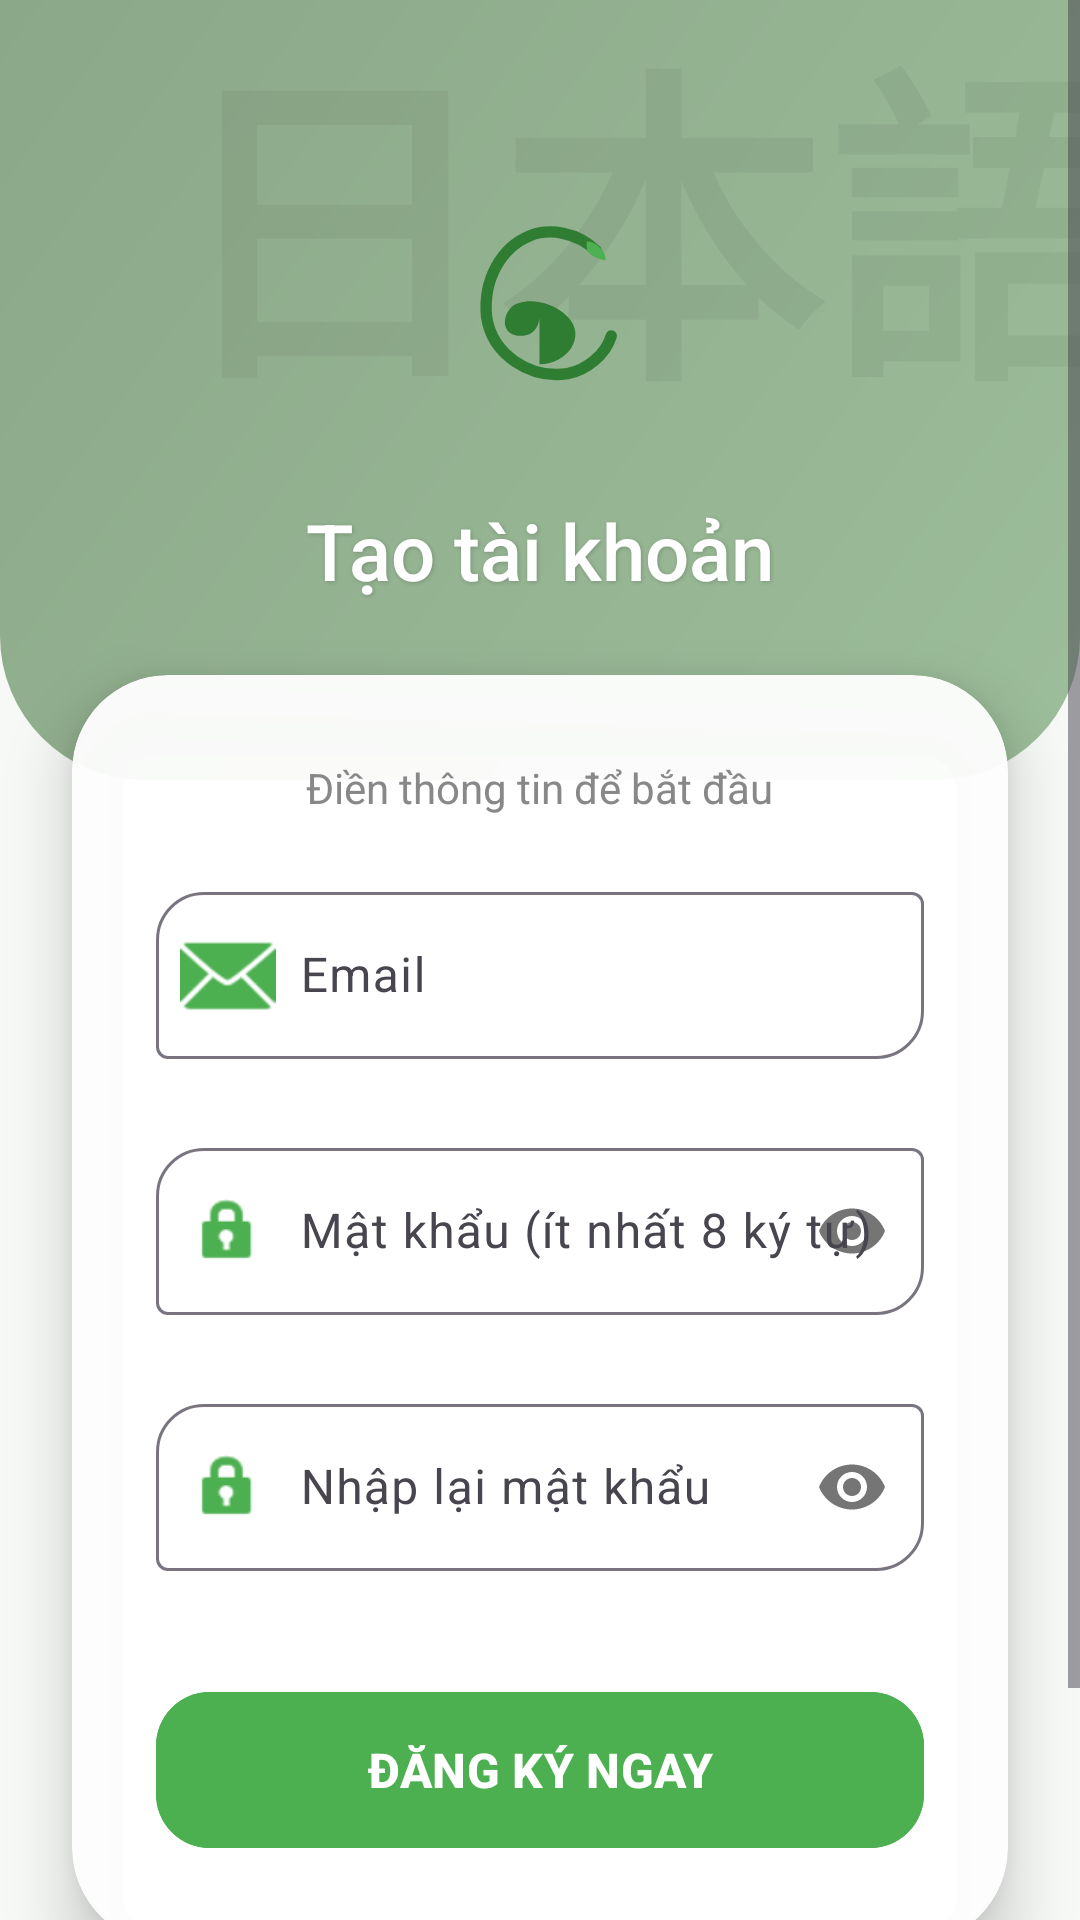

Here is an Android app screen rendered from its layout file. Give the layout XML and the strings, colors and styles it references.
<!-- AndroidManifest.xml: application theme Theme.NihongoFlashcardApp -->
<!-- res/layout/activity_register.xml -->
<?xml version="1.0" encoding="utf-8"?>
<ScrollView xmlns:android="http://schemas.android.com/apk/res/android"
    xmlns:app="http://schemas.android.com/apk/res-auto"
    android:layout_width="match_parent"
    android:layout_height="match_parent"
    android:fillViewport="true"
    android:background="@color/jp_bg_zen">

    <androidx.constraintlayout.widget.ConstraintLayout
        android:layout_width="match_parent"
        android:layout_height="wrap_content">

        
        <View
            android:id="@+id/headerBg"
            android:layout_width="match_parent"
            android:layout_height="260dp"
            android:background="@drawable/bg_header_matcha"
            app:layout_constraintTop_toTopOf="parent" />

        
        <TextView
            android:layout_width="wrap_content"
            android:layout_height="wrap_content"
            android:text="日本語"
            android:textColor="#0D000000"
            android:textSize="110sp"
            android:textStyle="bold"
            android:layout_marginEnd="-25dp"
            android:layout_marginTop="-10dp"
            app:layout_constraintEnd_toEndOf="parent"
            app:layout_constraintTop_toTopOf="parent" />

        
        <LinearLayout
            android:id="@+id/headerContainer"
            android:layout_width="match_parent"
            android:layout_height="wrap_content"
            android:orientation="vertical"
            android:gravity="center"
            app:layout_constraintTop_toTopOf="parent"
            android:layout_marginTop="55dp">

            <ImageView
                android:id="@+id/imgLogo"
                android:layout_width="95dp"
                android:layout_height="95dp"
                android:src="@drawable/ic_app_logo_zen"
                android:background="@drawable/bg_logo_circle"
                android:elevation="6dp"
                android:padding="16dp"
                app:tint="@null" />

            <TextView
                android:id="@+id/tvTitle"
                android:layout_width="wrap_content"
                android:layout_height="wrap_content"
                android:text="Tạo tài khoản"
                android:textSize="26sp"
                android:fontFamily="sans-serif-medium"
                android:textColor="#FFFFFF"
                android:layout_marginTop="16dp"
                android:shadowColor="#30000000"
                android:shadowDx="1"
                android:shadowDy="1"
                android:shadowRadius="3"/>
        </LinearLayout>

        
        <com.google.android.material.card.MaterialCardView
            android:id="@+id/registerCard"
            android:layout_width="match_parent"
            android:layout_height="wrap_content"
            android:layout_marginHorizontal="24dp"
            android:layout_marginTop="24dp"
            app:cardCornerRadius="32dp"
            app:cardElevation="12dp"
            app:strokeWidth="0dp"
            android:backgroundTint="#F2FFFFFF"
            app:layout_constraintTop_toBottomOf="@id/headerContainer"
            app:layout_constraintBottom_toTopOf="@+id/tvBackToLogin"
            app:layout_constraintVertical_bias="0.3"
            app:layout_constraintVertical_chainStyle="packed">

            <LinearLayout
                android:layout_width="match_parent"
                android:layout_height="wrap_content"
                android:orientation="vertical"
                android:padding="28dp">

                <TextView
                    android:layout_width="wrap_content"
                    android:layout_height="wrap_content"
                    android:text="Điền thông tin để bắt đầu"
                    android:textColor="#888888"
                    android:textSize="14sp"
                    android:layout_marginBottom="20dp"
                    android:layout_gravity="center"/>

                <com.google.android.material.textfield.TextInputLayout
                    android:id="@+id/tilEmail"
                    style="@style/Widget.Material3.TextInputLayout.OutlinedBox"
                    android:layout_width="match_parent"
                    android:layout_height="wrap_content"
                    android:hint="Email"
                    app:startIconDrawable="@android:drawable/ic_dialog_email"
                    app:startIconTint="#4CAF50"
                    app:boxCornerRadiusTopStart="16dp"
                    app:boxCornerRadiusBottomEnd="16dp"
                    app:errorEnabled="true">
                    <com.google.android.material.textfield.TextInputEditText
                        android:id="@+id/edtEmail"
                        android:layout_width="match_parent"
                        android:layout_height="wrap_content"
                        android:inputType="textEmailAddress"
                        android:paddingStart="48dp"/>
                </com.google.android.material.textfield.TextInputLayout>

                <com.google.android.material.textfield.TextInputLayout
                    android:id="@+id/tilPassword"
                    style="@style/Widget.Material3.TextInputLayout.OutlinedBox"
                    android:layout_width="match_parent"
                    android:layout_height="wrap_content"
                    android:layout_marginTop="4dp"
                    android:hint="Mật khẩu (ít nhất 8 ký tự)"
                    app:passwordToggleEnabled="true"
                    app:startIconDrawable="@android:drawable/ic_lock_idle_lock"
                    app:startIconTint="#4CAF50"
                    app:boxCornerRadiusTopStart="16dp"
                    app:boxCornerRadiusBottomEnd="16dp"
                    app:errorEnabled="true">
                    <com.google.android.material.textfield.TextInputEditText
                        android:id="@+id/edtPassword"
                        android:layout_width="match_parent"
                        android:layout_height="wrap_content"
                        android:inputType="textPassword"
                        android:paddingStart="48dp"/>
                </com.google.android.material.textfield.TextInputLayout>

                <com.google.android.material.textfield.TextInputLayout
                    android:id="@+id/tilConfirmPassword"
                    style="@style/Widget.Material3.TextInputLayout.OutlinedBox"
                    android:layout_width="match_parent"
                    android:layout_height="wrap_content"
                    android:layout_marginTop="4dp"
                    android:hint="Nhập lại mật khẩu"
                    app:passwordToggleEnabled="true"
                    app:startIconDrawable="@android:drawable/ic_lock_idle_lock"
                    app:startIconTint="#4CAF50"
                    app:boxCornerRadiusTopStart="16dp"
                    app:boxCornerRadiusBottomEnd="16dp"
                    app:errorEnabled="true">
                    <com.google.android.material.textfield.TextInputEditText
                        android:id="@+id/edtConfirmPassword"
                        android:layout_width="match_parent"
                        android:layout_height="wrap_content"
                        android:inputType="textPassword"
                        android:paddingStart="48dp"/>
                </com.google.android.material.textfield.TextInputLayout>

                <com.google.android.material.button.MaterialButton
                    android:id="@+id/btnRegister"
                    android:layout_width="match_parent"
                    android:layout_height="60dp"
                    android:layout_marginTop="16dp"
                    android:text="ĐĂNG KÝ NGAY"
                    android:textStyle="bold"
                    android:textSize="16sp"
                    app:cornerRadius="18dp"
                    android:backgroundTint="#4CAF50"
                    android:elevation="4dp"/>
            </LinearLayout>
        </com.google.android.material.card.MaterialCardView>

        
        <com.google.android.material.button.MaterialButton
            android:id="@+id/tvBackToLogin"
            style="@style/Widget.Material3.Button.TextButton"
            android:layout_width="wrap_content"
            android:layout_height="wrap_content"
            android:text="Đã có tài khoản? Đăng nhập"
            android:textColor="#2E7D32"
            android:textSize="15sp"
            android:textStyle="bold"
            android:textAllCaps="false"
            app:layout_constraintTop_toBottomOf="@id/registerCard"
            app:layout_constraintBottom_toBottomOf="parent"
            app:layout_constraintStart_toStartOf="parent"
            app:layout_constraintEnd_toEndOf="parent"
            android:layout_marginTop="16dp"
            android:layout_marginBottom="16dp" />

    </androidx.constraintlayout.widget.ConstraintLayout>
</ScrollView>
<!-- resources referenced by this layout -->
<resources>
  <color name="jp_bg_zen">#F7F9F7</color>
  <!-- drawable bg_header_matcha (drawable) -->
  <?xml version="1.0" encoding="utf-8"?>
  <shape xmlns:android="http://schemas.android.com/apk/res/android">
      <gradient
          android:startColor="#9DBE9A"
          android:endColor="@color/jp_mint_primary"
          android:angle="135"/>
      <corners android:bottomLeftRadius="48dp" android:bottomRightRadius="48dp"/>
  </shape>
  <!-- drawable ic_app_logo_zen (drawable) -->
  <vector xmlns:android="http://schemas.android.com/apk/res/android"
      android:width="200dp"
      android:height="200dp"
      android:viewportWidth="100"
      android:viewportHeight="100">
  
      
      <path
          android:pathData="M80,20C70,10 55,8 45,12C30,18 20,35 22,55C25,75 45,88 65,85C75,83 85,75 88,65"
          android:strokeWidth="6"
          android:strokeColor="#2E7D32"
          android:strokeLineCap="round" />
  
      
      <path
          android:fillColor="#2E7D32"
          android:pathData="M40,35H60M50,25V55C50,55 50,65 40,65C30,65 30,55 35,50C40,45 55,45 65,55C75,65 65,80 50,80" />
  
      
      <path
          android:fillColor="#4CAF50"
          android:pathData="M75,15C80,15 85,20 85,25C85,25 80,25 75,20C75,20 75,15 75,15Z" />
  </vector>
  <style name="Theme.NihongoFlashcardApp" parent="Base.Theme.NihongoFlashcardApp" />
  <color name="jp_mint_primary">#8BA888</color>
  <style name="Base.Theme.NihongoFlashcardApp" parent="Theme.Material3.DayNight.NoActionBar">
          
          
      </style>
</resources>
